Run: headless pygame with SDL's dummy video driver; simulated clock (each Clock.tick advances the game by its frame time, no real sleeping); random seed 0; keys injected as events and as key.get_pressed() state; no mouse input; restart key C tapped at the start of phases 3 and 4.
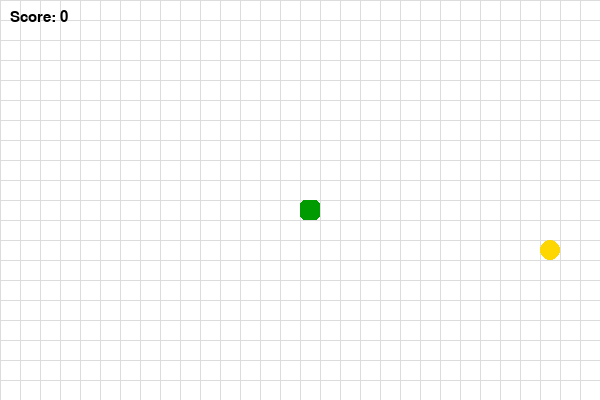
Frame 1 of 4 · flips 1–60 · no input
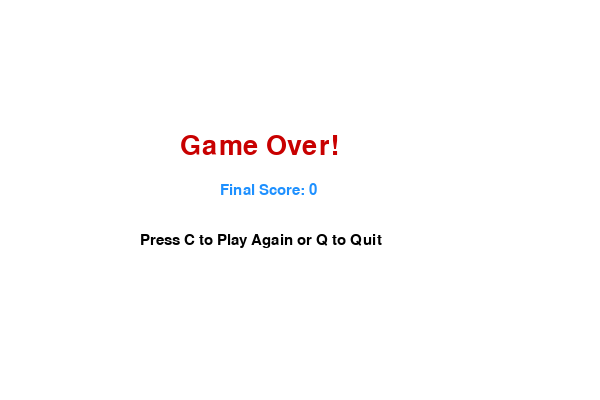
Frame 2 of 4 · flips 61–180 · tapped SPACE, RETURN · held RIGHT (→), D
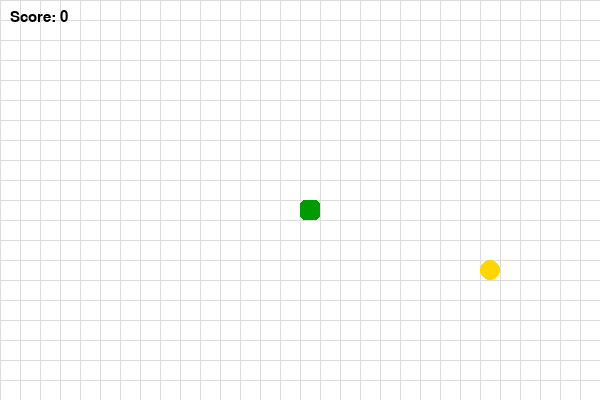
Frame 3 of 4 · flips 181–300 · tapped C · held DOWN (↓), S
Frame 4 of 4 · flips 301–420 · tapped C · held LEFT (←), A, UP (↑), W · screen same as frame 2, image omitted

The pygame program that drew these frames:

import pygame
import time
import random

# Initialize Pygame
pygame.init()

# Game window size
width, height = 600, 400
win = pygame.display.set_mode((width, height))
pygame.display.set_caption("🐍 Snake Game - Enhanced")

# Colors
WHITE = (255, 255, 255)
BLACK = (0, 0, 0)
GRAY = (220, 220, 220)
RED = (200, 0, 0)
GREEN = (0, 200, 0)
BLUE = (30, 144, 255)
DARK_GREEN = (0, 155, 0)
YELLOW = (255, 215, 0)

# Snake settings
block_size = 20
snake_speed = 12

clock = pygame.time.Clock()
font = pygame.font.SysFont("consolas", 22)
big_font = pygame.font.SysFont("consolas", 40)


def draw_grid():
    for x in range(0, width, block_size):
        pygame.draw.line(win, GRAY, (x, 0), (x, height))
    for y in range(0, height, block_size):
        pygame.draw.line(win, GRAY, (0, y), (width, y))


def draw_snake(snake_list):
    for segment in snake_list:
        pygame.draw.rect(win, DARK_GREEN, [segment[0], segment[1], block_size, block_size], border_radius=5)


def draw_food(x, y):
    pygame.draw.ellipse(win, YELLOW, [x, y, block_size, block_size])


def show_score(score):
    value = font.render(f"Score: {score}", True, BLACK)
    win.blit(value, [10, 10])


def show_game_over(score):
    win.fill(WHITE)
    msg1 = big_font.render("Game Over!", True, RED)
    msg2 = font.render("Press C to Play Again or Q to Quit", True, BLACK)
    msg3 = font.render(f"Final Score: {score}", True, BLUE)
    win.blit(msg1, [width // 2 - 120, height // 3])
    win.blit(msg3, [width // 2 - 80, height // 3 + 50])
    win.blit(msg2, [width // 2 - 160, height // 3 + 100])
    pygame.display.update()


def game_loop():
    game_over = False
    game_close = False

    x = width // 2
    y = height // 2
    x_change = 0
    y_change = 0

    snake_list = []
    snake_length = 1

    food_x = random.randrange(0, width - block_size, block_size)
    food_y = random.randrange(0, height - block_size, block_size)

    while not game_over:

        while game_close:
            show_game_over(snake_length - 1)
            for event in pygame.event.get():
                if event.type == pygame.QUIT:
                    game_over = True
                    game_close = False
                if event.type == pygame.KEYDOWN:
                    if event.key == pygame.K_q:
                        game_over = True
                        game_close = False
                    if event.key == pygame.K_c:
                        game_loop()

        for event in pygame.event.get():
            if event.type == pygame.QUIT:
                game_over = True
            if event.type == pygame.KEYDOWN:
                if event.key == pygame.K_LEFT and x_change == 0:
                    x_change = -block_size
                    y_change = 0
                elif event.key == pygame.K_RIGHT and x_change == 0:
                    x_change = block_size
                    y_change = 0
                elif event.key == pygame.K_UP and y_change == 0:
                    y_change = -block_size
                    x_change = 0
                elif event.key == pygame.K_DOWN and y_change == 0:
                    y_change = block_size
                    x_change = 0

        # Boundary collision
        if x >= width or x < 0 or y >= height or y < 0:
            game_close = True

        x += x_change
        y += y_change

        win.fill(WHITE)
        draw_grid()
        draw_food(food_x, food_y)

        snake_head = [x, y]
        snake_list.append(snake_head)

        if len(snake_list) > snake_length:
            del snake_list[0]

        # Self-collision
        for segment in snake_list[:-1]:
            if segment == snake_head:
                game_close = True

        draw_snake(snake_list)
        show_score(snake_length - 1)

        pygame.display.update()

        # Food collision
        if x == food_x and y == food_y:
            food_x = random.randrange(0, width - block_size, block_size)
            food_y = random.randrange(0, height - block_size, block_size)
            snake_length += 1

        clock.tick(snake_speed)

    pygame.quit()
    quit()


# Start game
game_loop()
